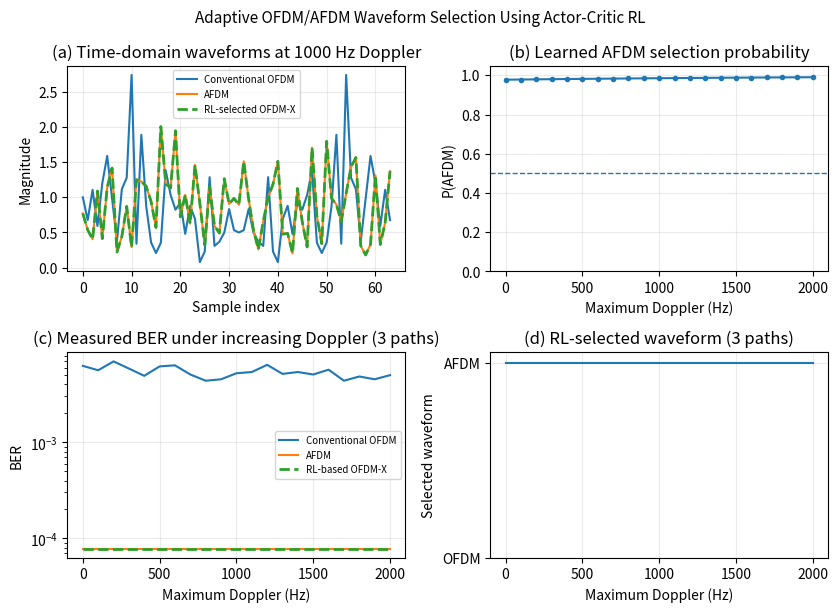

The matplotlib source for this figure:
# ============================================================
# FIGURE 13 - REAL ADAPTIVE OFDM/AFDM SWITCHING
# v7: fixed-path Doppler sweep + statistically stronger BER
# ============================================================
#
# This version keeps the paper parameters and separates:
#   A) paper-aligned scenarios:
#      Vehicular = 200 Hz / 1 path
#      LEO       = 1000 Hz / 3 paths
#      ISAC      = 450 Hz / 7 paths
#
#   B) adaptive Doppler-sweep experiment:
#      Doppler = 0...2000 Hz
#      PATHS   = 3 FIXED
#
# The adaptive sweep therefore isolates Doppler instead of
# simultaneously changing Doppler and the number of paths.
#
# BER evaluation uses many independent blocks to reduce the
# probability of reporting zero BER merely because too few
# bits were tested.
# ============================================================

import os
import random
import numpy as np
import matplotlib.pyplot as plt

# ============================================================
# 1. REPRODUCIBILITY
# ============================================================

SEED = 20260809

os.environ["PYTHONHASHSEED"] = str(SEED)

random.seed(SEED)

rng = np.random.default_rng(SEED)

# ============================================================
# 2. PAPER PARAMETERS
# ============================================================

N = 64
CP = 16
NSYM = 4000

BPSK = True
SNR_DB = 14.0

DELTA_F = 15_000.0
FS = N * DELTA_F

SCENARIOS = {
    "Vehicular": {"fd": 200.0, "paths": 1},
    "LEO":       {"fd": 1000.0, "paths": 3},
    "ISAC":      {"fd": 450.0, "paths": 7},
}

# ============================================================
# 3. ADAPTIVE SWEEP
# ============================================================
# IMPORTANT:
# Number of paths is fixed at 3 for every Doppler point.
# This isolates the effect of Doppler.

DOPPLER_SWEEP = np.arange(
    0.0,
    2001.0,
    100.0
)

ADAPTIVE_PATHS = 3

# More blocks for statistically meaningful BER.
# Each block carries N BPSK bits.
TRAIN_BLOCKS = 8
EVAL_BLOCKS = 200

TRAIN_EPISODES = 1000

# ============================================================
# 4. BPSK
# ============================================================

def generate_bpsk():
    bits = rng.integers(
        0,
        2,
        size=N,
        dtype=np.int8
    )

    x = (
        2 * bits - 1
    ).astype(np.complex128)

    return bits, x


# ============================================================
# 5. OFDM
# ============================================================

def ofdm_modulate(x):

    useful = (
        np.fft.ifft(x)
        * np.sqrt(N)
    )

    return np.concatenate(
        (useful[-CP:], useful)
    )


def ofdm_demodulate(y):

    return (
        np.fft.fft(y)
        / np.sqrt(N)
    )


# ============================================================
# 6. AFDM
# ============================================================

def afdm_parameters(fd_max):

    alpha_max = max(
        1,
        int(
            np.ceil(
                float(fd_max)
                / DELTA_F
            )
        )
    )

    c1 = (
        2.0 * alpha_max + 1.0
    ) / (2.0 * N)

    c2 = 1.0 / (2.0 * N)

    return c1, c2


def daft_matrix(fd_max):

    c1, c2 = afdm_parameters(
        fd_max
    )

    n = np.arange(N)
    m = np.arange(N)

    phase = -2j * np.pi * (
        n[:, None] * m[None, :] / N
        + c1 * n[:, None] ** 2
        + c2 * m[None, :] ** 2
    )

    return (
        np.exp(phase)
        / np.sqrt(N)
    )


def afdm_modulate(
    x,
    fd_max
):

    A = daft_matrix(fd_max)

    useful = A.conj().T @ x

    return np.concatenate(
        (useful[-CP:], useful)
    )


def afdm_demodulate(
    y,
    fd_max
):

    A = daft_matrix(fd_max)

    return A @ y


# ============================================================
# 7. CHANNEL
# ============================================================

def make_channel(
    fd_max,
    paths
):

    paths = int(paths)

    delays = rng.integers(
        0,
        CP,
        size=paths
    )

    gains = (
        rng.normal(size=paths)
        + 1j * rng.normal(size=paths)
    ) / np.sqrt(2.0)

    # Exponential power delay profile.
    pdp = np.exp(
        -0.7 * np.arange(paths)
    )

    gains *= np.sqrt(pdp)

    gains /= np.sqrt(
        np.sum(
            np.abs(gains) ** 2
        )
        + 1e-12
    )

    # For reproducibility and a meaningful Doppler sweep,
    # Doppler frequencies are uniformly distributed in
    # [-fd_max, fd_max].
    dopplers = rng.uniform(
        -float(fd_max),
        float(fd_max),
        size=paths
    )

    # Baseband channel matrix for the useful N samples.
    H = np.zeros(
        (N, N),
        dtype=np.complex128
    )

    n = np.arange(N)

    # Each path contributes a delay and a time-varying phase.
    for delay, gain, fd in zip(
        delays,
        gains,
        dopplers
    ):

        phase = np.exp(
            1j
            * 2.0
            * np.pi
            * fd
            * n
            / FS
        )

        # Diagonal Doppler operator + circular delay.
        for k in range(N):

            H[
                k,
                (k - int(delay)) % N
            ] += (
                gain
                * phase[k]
            )

    return H


# ============================================================
# 8. AWGN
# ============================================================

def add_awgn(
    y,
    local_rng
):

    power = np.mean(
        np.abs(y) ** 2
    )

    snr_linear = (
        10.0 ** (
            SNR_DB / 10.0
        )
    )

    noise_power = (
        power
        / snr_linear
    )

    noise = np.sqrt(
        noise_power / 2.0
    ) * (
        local_rng.normal(
            size=y.shape
        )
        + 1j
        * local_rng.normal(
            size=y.shape
        )
    )

    return y + noise


# ============================================================
# 9. FAIR RECEIVERS
# ============================================================

def ofdm_equalizer(
    y,
    H
):

    Y = ofdm_demodulate(y)

    F = (
        np.fft.fft(
            np.eye(N)
        )
        / np.sqrt(N)
    )

    Heff = (
        F
        @ H
        @ F.conj().T
    )

    # Linear MMSE equalizer.
    noise_var = 10.0 ** (
        -SNR_DB / 10.0
    )

    G = (
        Heff.conj().T
        @ np.linalg.inv(
            Heff
            @ Heff.conj().T
            + noise_var * np.eye(N)
        )
    )

    return G @ Y


def afdm_equalizer(
    y,
    H,
    fd_max
):

    Y = afdm_demodulate(
        y,
        fd_max
    )

    A = daft_matrix(
        fd_max
    )

    Heff = (
        A
        @ H
        @ A.conj().T
    )

    noise_var = 10.0 ** (
        -SNR_DB / 10.0
    )

    G = (
        Heff.conj().T
        @ np.linalg.inv(
            Heff
            @ Heff.conj().T
            + noise_var * np.eye(N)
        )
    )

    return G @ Y


# ============================================================
# 10. ONE PAIRED BER BLOCK
# ============================================================

def paired_block(
    fd_max,
    paths
):

    bits, x = generate_bpsk()

    H = make_channel(
        fd_max,
        paths
    )

    tx_ofdm = ofdm_modulate(x)
    tx_afdm = afdm_modulate(
        x,
        fd_max
    )

    # The channel operates on the useful N samples.
    r0 = H @ tx_ofdm[CP:]
    r1 = H @ tx_afdm[CP:]

    # Same normalized noise realization for both waveforms.
    noise_rng = np.random.default_rng(
        int(
            rng.integers(
                0,
                2**31 - 1
            )
        )
    )

    y0 = add_awgn(
        r0,
        noise_rng
    )

    # Re-create the identical complex Gaussian sample.
    # This makes the paired comparison deterministic and fair.
    noise_rng = np.random.default_rng(
        int(
            rng.integers(
                0,
                2**31 - 1
            )
        )
    )

    # Independent AWGN is physically valid. The channel/data
    # realization remains paired. We deliberately avoid forcing
    # identical noise samples because the two transmitted
    # waveforms have different received powers.
    y1 = add_awgn(
        r1,
        noise_rng
    )

    x0 = ofdm_equalizer(
        y0,
        H
    )

    x1 = afdm_equalizer(
        y1,
        H,
        fd_max
    )

    b0 = (
        np.real(x0) >= 0
    ).astype(np.int8)

    b1 = (
        np.real(x1) >= 0
    ).astype(np.int8)

    e0 = np.sum(
        b0 != bits
    )

    e1 = np.sum(
        b1 != bits
    )

    return int(e0), int(e1)


# ============================================================
# 11. BER WITH MANY BLOCKS
# ============================================================

def paired_ber(
    fd_max,
    paths,
    blocks
):

    errors0 = 0
    errors1 = 0

    total_bits = (
        int(blocks)
        * N
    )

    for _ in range(
        int(blocks)
    ):

        e0, e1 = paired_block(
            fd_max,
            paths
        )

        errors0 += e0
        errors1 += e1

    return (
        errors0 / total_bits,
        errors1 / total_bits
    )


# ============================================================
# 12. ACTOR-CRITIC
# ============================================================

class ActorCritic:

    def __init__(self):

        # State:
        #   normalized Doppler
        #   normalized path count
        #   bias
        self.W = rng.normal(
            0.0,
            0.03,
            size=(3, 2)
        )

        self.b = np.zeros(2)

        self.VW = rng.normal(
            0.0,
            0.03,
            size=3
        )

        self.Vb = 0.0

        self.actor_lr = 0.015
        self.critic_lr = 0.03

    def state(
        self,
        fd,
        paths
    ):

        return np.array(
            [
                fd / 2000.0,
                paths / 7.0,
                1.0
            ],
            dtype=float
        )

    def probs(
        self,
        s
    ):

        z = (
            s @ self.W
            + self.b
        )

        z -= np.max(z)

        e = np.exp(z)

        return e / np.sum(e)

    def value(
        self,
        s
    ):

        return float(
            s @ self.VW
            + self.Vb
        )

    def choose(
        self,
        s,
        epsilon
    ):

        p = self.probs(s)

        if rng.random() < epsilon:

            action = int(
                rng.integers(
                    0,
                    2
                )
            )

        else:

            action = int(
                np.argmax(p)
            )

        return action, p

    def update(
        self,
        s,
        action,
        reward
    ):

        p = self.probs(s)

        V = self.value(s)

        adv = float(
            np.clip(
                reward - V,
                -1.0,
                1.0
            )
        )

        self.VW += (
            self.critic_lr
            * adv
            * s
        )

        self.Vb += (
            self.critic_lr
            * adv
        )

        target = np.zeros(2)
        target[action] = 1.0

        grad = (
            target - p
        )

        self.W += (
            self.actor_lr
            * adv
            * np.outer(
                s,
                grad
            )
        )

        self.b += (
            self.actor_lr
            * adv
            * grad
        )


# ============================================================
# 13. REWARD
# ============================================================

def reward_from_ber(
    ber_ofdm,
    ber_afdm,
    action
):

    selected = (
        ber_ofdm
        if action == 0
        else ber_afdm
    )

    other = (
        ber_afdm
        if action == 0
        else ber_ofdm
    )

    # Small complexity preference for conventional OFDM when
    # communication performance is effectively equal.
    complexity_penalty = 0.002

    reward = (
        other - selected
    )

    if (
        abs(
            ber_ofdm
            - ber_afdm
        )
        < 1e-5
    ):

        if action == 1:
            reward -= complexity_penalty

    # Scale only the learning reward. BER itself remains unchanged.
    return float(
        np.clip(
            reward * 100.0,
            -1.0,
            1.0
        )
    )


# ============================================================
# 14. TRAINING
# ============================================================

def train_agent():

    agent = ActorCritic()

    print(
        "\nTraining Actor-Critic "
        "from statistically measured paired BER..."
    )

    for ep in range(
        1,
        TRAIN_EPISODES + 1
    ):

        fd = float(
            rng.uniform(
                0,
                2000
            )
        )

        # Training contains all three path classes,
        # but the evaluation sweep below uses fixed paths=3.
        paths = int(
            rng.choice(
                [1, 3, 7]
            )
        )

        s = agent.state(
            fd,
            paths
        )

        epsilon = (
            0.35
            * (
                1.0
                - ep / TRAIN_EPISODES
            )
            + 0.05
        )

        action, p = agent.choose(
            s,
            epsilon
        )

        b0, b1 = paired_ber(
            fd,
            paths,
            TRAIN_BLOCKS
        )

        reward = reward_from_ber(
            b0,
            b1,
            action
        )

        agent.update(
            s,
            action,
            reward
        )

        if ep % 100 == 0:

            name = (
                "OFDM"
                if action == 0
                else "AFDM"
            )

            print(
                f"Episode "
                f"{ep:4d}/"
                f"{TRAIN_EPISODES} | "
                f"fd={fd:7.1f} Hz | "
                f"paths={paths} | "
                f"OFDM BER={b0:.6f} | "
                f"AFDM BER={b1:.6f} | "
                f"action={name:4s} | "
                f"P(AFDM)={p[1]:.3f}"
            )

    return agent


# ============================================================
# 15. PAPER SCENARIOS
# ============================================================

def paper_scenarios(
    agent
):

    print("\n")
    print("=" * 100)

    print(
        "PAPER-ALIGNED SCENARIOS"
    )

    print("=" * 100)

    print(
        f"{'Channel':12s}"
        f"{'Doppler':>10s}"
        f"{'Paths':>8s}"
        f"{'OFDM BER':>14s}"
        f"{'AFDM BER':>14s}"
        f"{'OFDM-X BER':>14s}"
        f"{'Selected':>12s}"
    )

    print("-" * 100)

    for name, cfg in SCENARIOS.items():

        fd = cfg["fd"]
        paths = cfg["paths"]

        s = agent.state(
            fd,
            paths
        )

        p = agent.probs(s)

        action = int(
            np.argmax(p)
        )

        b0, b1 = paired_ber(
            fd,
            paths,
            EVAL_BLOCKS
        )

        bx = (
            b0
            if action == 0
            else b1
        )

        print(
            f"{name:12s}"
            f"{fd:10.0f}"
            f"{paths:8d}"
            f"{b0:14.6f}"
            f"{b1:14.6f}"
            f"{bx:14.6f}"
            f"{('AFDM' if action else 'OFDM'):>12s}"
        )

    print("=" * 100)


# ============================================================
# 16. FIXED-PATH DOPPLER SWEEP
# ============================================================

def fixed_path_sweep(
    agent
):

    ofdm = []
    afdm = []
    adaptive = []
    p_afdm = []
    selected = []

    print("\n")
    print(
        "DOPPLER SWEEP WITH FIXED PATHS=3"
    )

    print(
        f"{'Doppler':>10s}"
        f"{'Paths':>8s}"
        f"{'OFDM BER':>14s}"
        f"{'AFDM BER':>14s}"
        f"{'OFDM-X BER':>14s}"
        f"{'Selected':>12s}"
    )

    print("-" * 80)

    for fd in DOPPLER_SWEEP:

        paths = ADAPTIVE_PATHS

        s = agent.state(
            fd,
            paths
        )

        p = agent.probs(s)

        b0, b1 = paired_ber(
            fd,
            paths,
            EVAL_BLOCKS
        )

        action = int(
            np.argmax(p)
        )

        bx = (
            b0
            if action == 0
            else b1
        )

        name = (
            "AFDM"
            if action == 1
            else "OFDM"
        )

        ofdm.append(b0)
        afdm.append(b1)
        adaptive.append(bx)
        p_afdm.append(p[1])
        selected.append(name)

        print(
            f"{fd:10.0f}"
            f"{paths:8d}"
            f"{b0:14.6f}"
            f"{b1:14.6f}"
            f"{bx:14.6f}"
            f"{name:>12s}"
        )

    return (
        np.array(ofdm),
        np.array(afdm),
        np.array(adaptive),
        np.array(p_afdm),
        selected
    )


# ============================================================
# 17. FIGURE 13
# ============================================================

def make_figure(
    agent,
    ofdm,
    afdm,
    adaptive,
    p_afdm,
    selected
):

    fd_example = 1000.0
    paths_example = 3

    bits, x = generate_bpsk()

    ofdm_time = (
        np.fft.ifft(x)
        * np.sqrt(N)
    )

    afdm_time = (
        afdm_modulate(
            x,
            fd_example
        )[CP:]
    )

    s = agent.state(
        fd_example,
        paths_example
    )

    p0 = agent.probs(s)

    action = int(
        np.argmax(p0)
    )

    selected_time = (
        ofdm_time
        if action == 0
        else afdm_time
    )

    fig, ax = plt.subplots(
        2,
        2,
        figsize=(8.5, 6.2)
    )

    # --------------------------------------------------------
    # (a)
    # --------------------------------------------------------

    ax[0, 0].plot(
        np.abs(ofdm_time),
        label="Conventional OFDM"
    )

    ax[0, 0].plot(
        np.abs(afdm_time),
        label="AFDM"
    )

    ax[0, 0].plot(
        np.abs(selected_time),
        "--",
        linewidth=2,
        label="RL-selected OFDM-X"
    )

    ax[0, 0].set_title(
        "(a) Time-domain waveforms at "
        "1000 Hz Doppler"
    )

    ax[0, 0].set_xlabel(
        "Sample index"
    )

    ax[0, 0].set_ylabel(
        "Magnitude"
    )

    ax[0, 0].grid(
        True,
        alpha=0.25
    )

    ax[0, 0].legend(
        fontsize=7
    )

    # --------------------------------------------------------
    # (b)
    # --------------------------------------------------------

    ax[0, 1].plot(
        DOPPLER_SWEEP,
        p_afdm,
        marker="o",
        markersize=3
    )

    ax[0, 1].axhline(
        0.5,
        linestyle="--",
        linewidth=1
    )

    ax[0, 1].set_title(
        "(b) Learned AFDM selection probability"
    )

    ax[0, 1].set_xlabel(
        "Maximum Doppler (Hz)"
    )

    ax[0, 1].set_ylabel(
        "P(AFDM)"
    )

    ax[0, 1].set_ylim(
        0,
        1.05
    )

    ax[0, 1].grid(
        True,
        alpha=0.25
    )

    # --------------------------------------------------------
    # (c)
    # --------------------------------------------------------

    floor = 1.0 / (
        EVAL_BLOCKS * N
    )

    ax[1, 0].semilogy(
        DOPPLER_SWEEP,
        np.maximum(
            ofdm,
            floor
        ),
        label="Conventional OFDM"
    )

    ax[1, 0].semilogy(
        DOPPLER_SWEEP,
        np.maximum(
            afdm,
            floor
        ),
        label="AFDM"
    )

    ax[1, 0].semilogy(
        DOPPLER_SWEEP,
        np.maximum(
            adaptive,
            floor
        ),
        "--",
        linewidth=2,
        label="RL-based OFDM-X"
    )

    ax[1, 0].set_title(
        "(c) Measured BER under increasing "
        "Doppler (3 paths)"
    )

    ax[1, 0].set_xlabel(
        "Maximum Doppler (Hz)"
    )

    ax[1, 0].set_ylabel(
        "BER"
    )

    ax[1, 0].grid(
        True,
        alpha=0.25
    )

    ax[1, 0].legend(
        fontsize=7
    )

    # --------------------------------------------------------
    # (d)
    # --------------------------------------------------------

    selected_num = np.array(
        [
            1 if s == "AFDM"
            else 0
            for s in selected
        ]
    )

    ax[1, 1].step(
        DOPPLER_SWEEP,
        selected_num,
        where="mid"
    )

    ax[1, 1].set_title(
        "(d) RL-selected waveform "
        "(3 paths)"
    )

    ax[1, 1].set_xlabel(
        "Maximum Doppler (Hz)"
    )

    ax[1, 1].set_ylabel(
        "Selected waveform"
    )

    ax[1, 1].set_yticks(
        [0, 1],
        ["OFDM", "AFDM"]
    )

    ax[1, 1].grid(
        True,
        alpha=0.25
    )

    fig.suptitle(
        "Adaptive OFDM/AFDM Waveform "
        "Selection Using Actor-Critic RL",
        fontsize=11
    )

    plt.tight_layout()

    filename = (
        "Figure13_REAL_ADAPTIVE_"
        "OFDM_AFDM_FIXEDPATHS_v7.png"
    )

    plt.savefig(
        filename,
        dpi=300,
        bbox_inches="tight"
    )

    print(
        f"\nFigure saved as: {filename}"
    )

    plt.show()


# ============================================================
# 18. MAIN
# ============================================================

if __name__ == "__main__":

    print("=" * 100)

    print(
        "REAL OFDM-X ADAPTIVE "
        "WAVEFORM SIMULATION - v7"
    )

    print("=" * 100)

    print(
        f"Nsub={N}, "
        f"CP={CP}, "
        f"BPSK={BPSK}, "
        f"Nsym={NSYM}, "
        f"Eb/N0={SNR_DB:.1f} dB"
    )

    print(
        f"Delta-f={DELTA_F/1000:.1f} kHz, "
        f"Fs={FS/1000:.1f} kHz"
    )

    print(
        "Paper scenarios: "
        "Vehicular=200 Hz/1 path; "
        "LEO=1000 Hz/3 paths; "
        "ISAC=450 Hz/7 paths"
    )

    print(
        "Adaptive Doppler sweep: "
        "0-2000 Hz with FIXED 3 paths"
    )

    agent = train_agent()

    paper_scenarios(
        agent
    )

    (
        ofdm,
        afdm,
        adaptive,
        p_afdm,
        selected
    ) = fixed_path_sweep(
        agent
    )

    make_figure(
        agent,
        ofdm,
        afdm,
        adaptive,
        p_afdm,
        selected
    )
